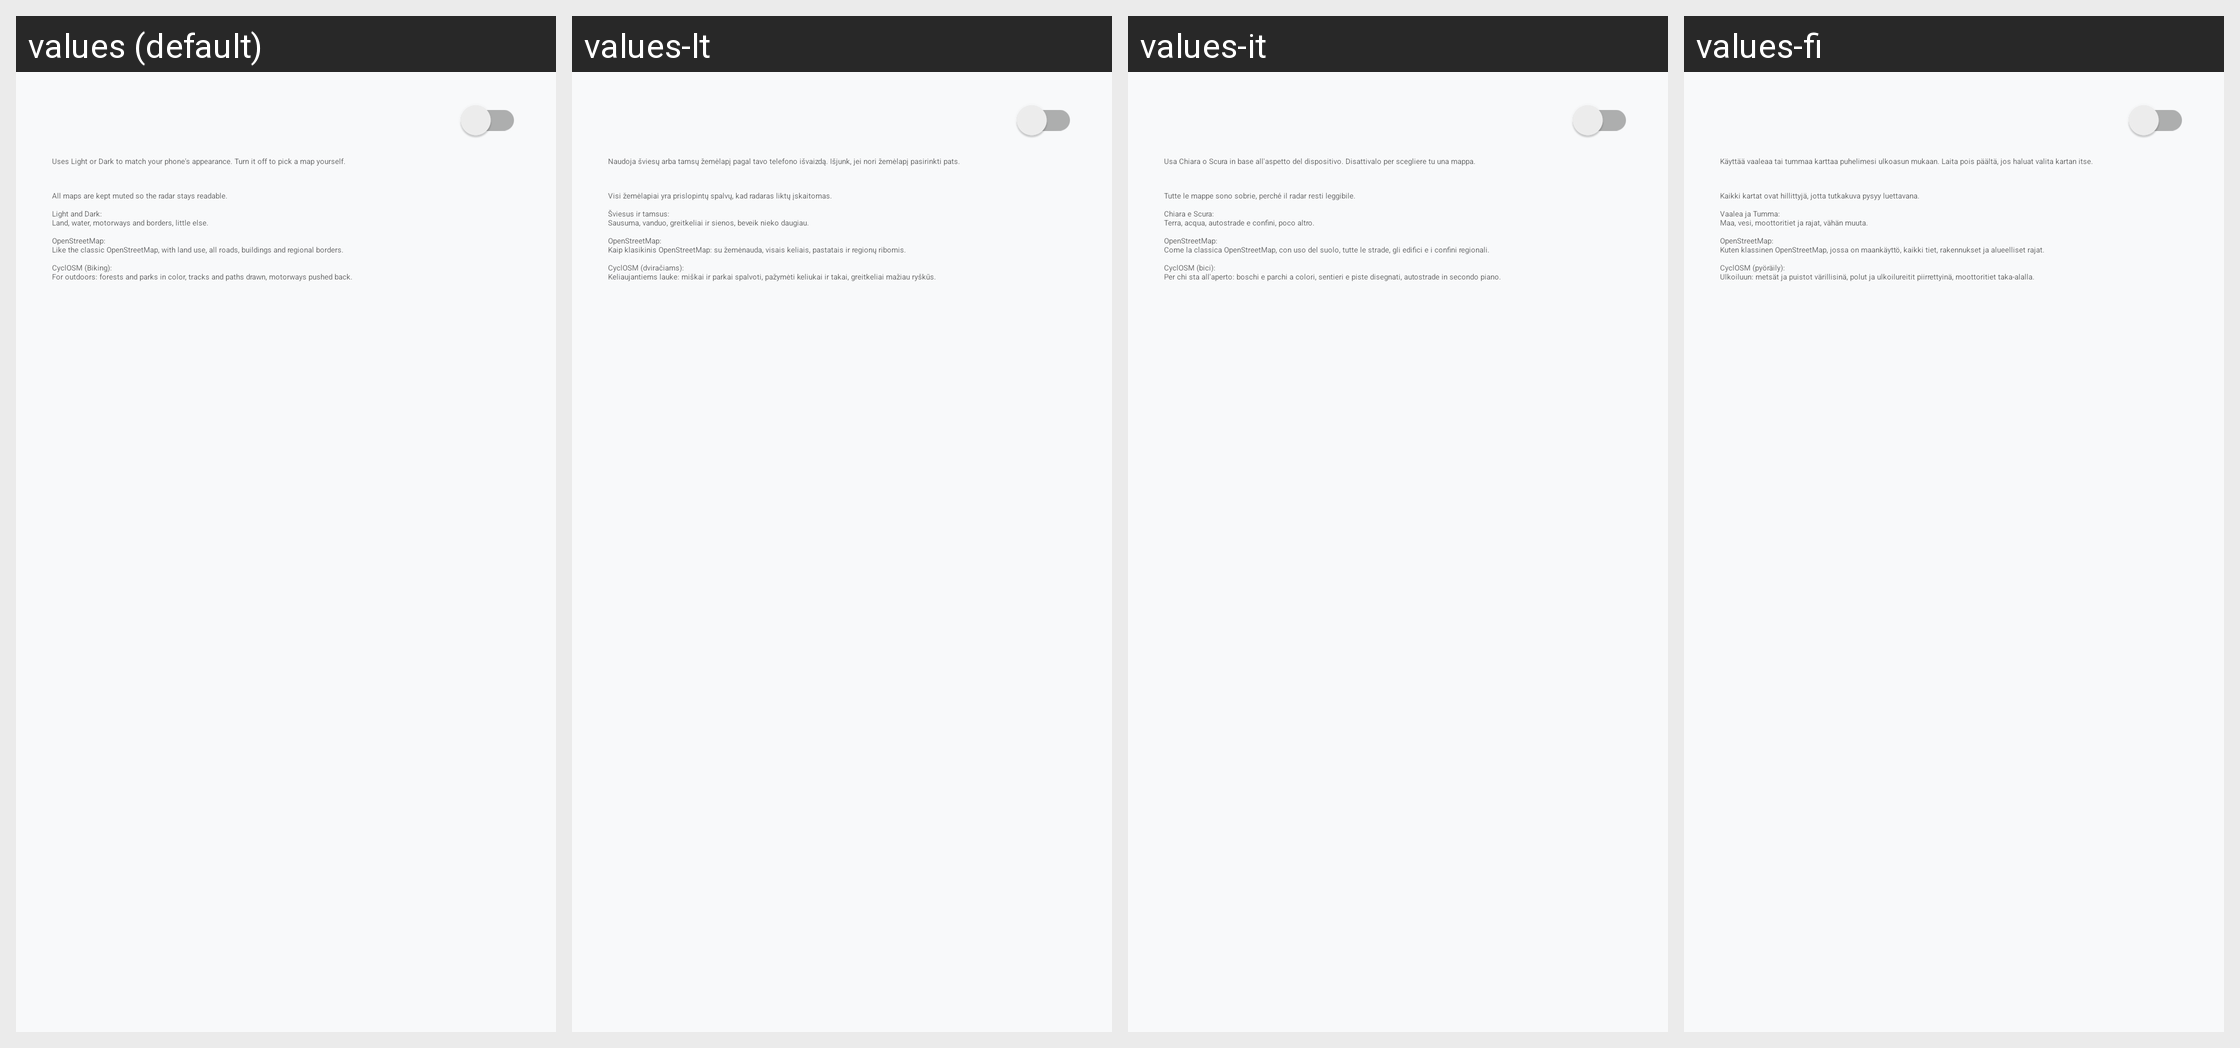

Here is an Android app screen in its default locale and in the app's own translations. Write out the translated-string differences for the strings that appear on this screen.
Android screen res/layout/dialog_base_map.xml rendered under 4 locales, left to right: values (default), values-lt, values-it, values-fi. Device: Nexus 5 (rendered at 1080×1920; each locale shown at half size, 540×960, under a caption strip naming it); theme Base.Theme.Meteocool.
Other locales in the repository, not shown: values-cs, values-da, values-de, values-et, values-fr, values-hr, values-nb, values-nl, values-pl, values-sv.
Strings drawn on this screen, with the default value and each locale's value (text and hints the layout hard-codes, and strings that could not be matched under every locale, appear in the picture but are not listed):

basemap_system_explanation
  values: Uses Light or Dark to match your phone's appearance. Turn it off to pick a map yourself.
  values-lt: Naudoja šviesų arba tamsų žemėlapį pagal tavo telefono išvaizdą. Išjunk, jei nori žemėlapį pasirinkti pats.
  values-it: Usa Chiara o Scura in base all'aspetto del dispositivo. Disattivalo per scegliere tu una mappa.
  values-fi: Käyttää vaaleaa tai tummaa karttaa puhelimesi ulkoasun mukaan. Laita pois päältä, jos haluat valita kartan itse.

basemap_explanation
  values: All maps are kept muted so the radar stays readable.
      
      Light and Dark:
      Land, water, motorways and borders, little else.
      
      OpenStreetMap:
      Like the classic OpenStreetMap, with land use, all roads, buildings and regional borders.
      
      CyclOSM (Biking):
      For outdoors: forests and parks in color, tracks and paths drawn, motorways pushed back.
  values-lt: Visi žemėlapiai yra prislopintų spalvų, kad radaras liktų įskaitomas.
      
      Šviesus ir tamsus:
      Sausuma, vanduo, greitkeliai ir sienos, beveik nieko daugiau.
      
      OpenStreetMap:
      Kaip klasikinis OpenStreetMap: su žemėnauda, visais keliais, pastatais ir regionų ribomis.
      
      CyclOSM (dviračiams):
      Keliaujantiems lauke: miškai ir parkai spalvoti, pažymėti keliukai ir takai, greitkeliai mažiau ryškūs.
  values-it: Tutte le mappe sono sobrie, perché il radar resti leggibile.
      
      Chiara e Scura:
      Terra, acqua, autostrade e confini, poco altro.
      
      OpenStreetMap:
      Come la classica OpenStreetMap, con uso del suolo, tutte le strade, gli edifici e i confini regionali.
      
      CyclOSM (bici):
      Per chi sta all'aperto: boschi e parchi a colori, sentieri e piste disegnati, autostrade in secondo piano.
  values-fi: Kaikki kartat ovat hillittyjä, jotta tutkakuva pysyy luettavana.
      
      Vaalea ja Tumma:
      Maa, vesi, moottoritiet ja rajat, vähän muuta.
      
      OpenStreetMap:
      Kuten klassinen OpenStreetMap, jossa on maankäyttö, kaikki tiet, rakennukset ja alueelliset rajat.
      
      CyclOSM (pyöräily):
      Ulkoiluun: metsät ja puistot värillisinä, polut ja ulkoilureitit piirrettyinä, moottoritiet taka-alalla.
